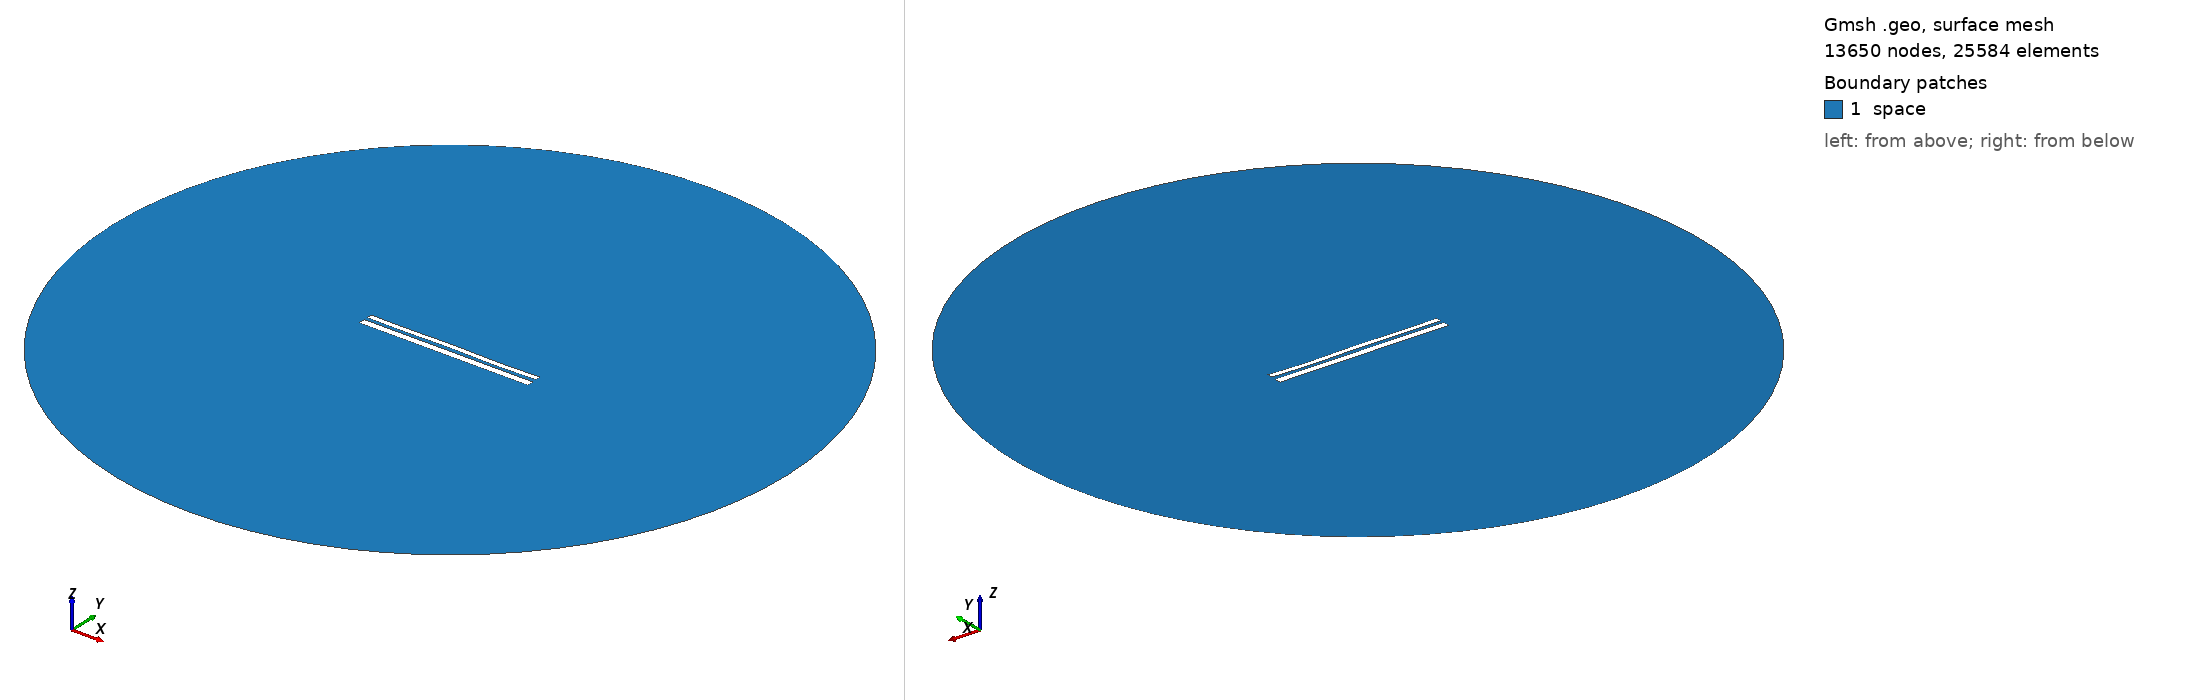

Gmsh geometry script, surface-meshed: 13650 nodes, 25584 surface elements. Boundary patches (legend numbers): 1 space. Left view from above one corner, right view from below the opposite corner. Legend entries are the model's physical surfaces. The drawing asked Gmsh for element sizes between 1% and 20% of the model's largest extent; the script's own settings can give other sizes.

=== 10316.geo (drawn) ===
//---------------------------------------
// Geometry kernel
//---------------------------------------

SetFactory("OpenCASCADE");



//---------------------------------------
// Parameters of the geometry
//---------------------------------------

// Overetch of the upper plate
overetch = 0.375;

// Distance between the plates
distance = 1.75;

// Discretization over the x axis (for the deformation)
nx = 50; 

// Length of the plate
L = 100 - overetch; 

// Number of modes
n = 4; 

// 1st mode coefficient
coeff(1) = 0.0;
beta(1) = 0.596864 * 3.1415926535 / L;

// 2nd mode coefficient
coeff(2) = 0.0;
beta(2) = 1.49418 * 3.1415926535 / L;

// 3rd mode coefficient
coeff(3) = 0.07499999999999998;
beta(3) = 2.50025 * 3.1415926535 / L;

// 4th mode coefficient
coeff(4) = -0.15;
beta(4) = 3.49999 * 3.1415926535 / L;



//---------------------------------------
// Upper plate (deformed rectangle)
//---------------------------------------

// Coordiantes of the upper plate
xmin = -50;
xmax = 50 - overetch;

// Height of the upper plate
yheight = 4 - 2 * overetch;

// Indexes of the points
UpperID[] = {};
LowerID[] = {};
LeftID[] = {};
RightID[] = {};

// Point index
p = 1;

// Horizontal edges
For i In {1:nx}
    x = xmin + (i-1)*(xmax - xmin)/(nx-1);

    y_bottom = distance / 2 + overetch;
    For j In {1:n}
        C = (Cosh(beta(j)*L) + Cos(beta(j)*L)) / (Sinh(beta(j)*L) + Sin(beta(j)*L));
        y_bottom  = y_bottom + coeff(j) * (Cosh(beta(j)*(x+50)) - Cos(beta(j)*(x+50)) - C * (Sinh(beta(j)*(x+50)) - Sin(beta(j)*(x+50))));
    EndFor

    y_top = y_bottom + yheight;

    Point(p) = {x, y_top, 0, 1.0};
    UpperID[i] = p;
    p = p + 1;

    Point(p) = {x, y_bottom, 0, 1.0};
    LowerID[i] = p;
    p = p + 1;
EndFor

// Create point lists
UpperPts[] = {}; LowerPts[] = {};
For i In {1:nx}
  UpperPts[] += {UpperID[i]};
  LowerPts[] += {LowerID[i]};
EndFor

// Build splines
Spline(1) = {UpperPts[]};
Spline(2) = {LowerPts[]};
Line(3) = {LowerPts[nx-1], UpperPts[nx-1]};
Line(4) = {LowerPts[0], UpperPts[0]};

// Build the plane surface
Curve Loop(1) = {2, 3, -1, -4};
Plane Surface(1) = {1};



//---------------------------------------
// Lower plate (rectangle)
//---------------------------------------

// Vertices
Point(1001) = {-50, -1, 0, 1.0};
Point(1002) = { 50, -1, 0, 1.0};
Point(1003) = { 50,  -5, 0, 1.0};
Point(1004) = {-50,  -5, 0, 1.0};

// Edges
Line(5) = {1001, 1002};
Line(6) = {1002, 1003};
Line(7) = {1003, 1004};
Line(8) = {1004, 1001};

// Plane surface
Line Loop(2) = {5, 6, 7, 8};
Plane Surface(2) = {2}; 



//---------------------------------------
// Outer (fictious) boundary
//---------------------------------------

// Points
Point(1005) = {0, 0, 0};       // Center
Point(1006) = {200, 0, 0};     // Start point
Point(1007) = {0, 200, 0};     // 90 degrees
Point(1008) = {-200, 0, 0};    // 180 degrees
Point(1009) = {0, -200, 0};    // 270 degrees

// Circle arcs (each needs start, center, end)
Circle(9) = {1006, 1005, 1007};
Circle(10) = {1007, 1005, 1008};
Circle(11) = {1008, 1005, 1009};
Circle(12) = {1009, 1005, 1006};

// Plane surface for the entire domain
Curve Loop(3) = {9, 10, 11, 12};
Surface(3) = {3};

// Subtract the plates from the whole domain to obtain the actual domain where we want to solve the equations
BooleanDifference{ Surface{3}; Delete; }{ Surface{1}; Surface{2}; Delete; }




//---------------------------------------
// Transfinite Lines/Curves
//---------------------------------------

// Set the number of points on the boundaries
r = 7;

// Plates
Transfinite Curve {1, 2} = 50*r Using Progression 1;
Transfinite Curve {3, 4} = 2*r Using Progression 1;
Transfinite Line {5, 7} = 50*r Using Progression 1;
Transfinite Line {6, 8} = 2*r Using Progression 1;

// Outer boundary
Transfinite Line {9, 10, 11, 12} = 20 Using Progression 1;



//---------------------------------------
// Physical groups
//---------------------------------------                

// Physical curves (boundaries)
Physical Line("force_segment", 10) = {2};
Physical Line("upper_plate", 11) = {1, 3, 4};
Physical Line("lower_plate", 12) = {5, 6, 7, 8};
Physical Line("boundary", 20) = {9, 10, 11, 12};

// Physical Surfaces
Physical Surface("space", 30) = {3};



//---------------------------------------
// 6. Generate the Mesh
//---------------------------------------

// 2D mesh generation
Mesh 2;
